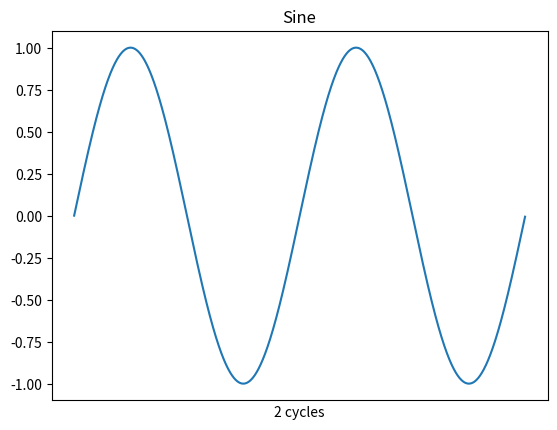

Write Python code to recreate this figure.
import matplotlib.pyplot as plt
import numpy
import math

def sinewave(z):
	cycles = z*2

	y_range = [math.sin(x) for x in numpy.arange(0,cycles*math.pi,0.01)]
	x_range = numpy.arange(numpy.size(y_range))
	plt.plot(x_range,y_range)
	
	plt.title("Sine")
	
	if (z > 1):
		label = " cycles"
	else:
		label = " cycle"
	
	plt.xlabel(str(z) + label)
	plt.xticks([])
	plt.show()

sinewave(2)